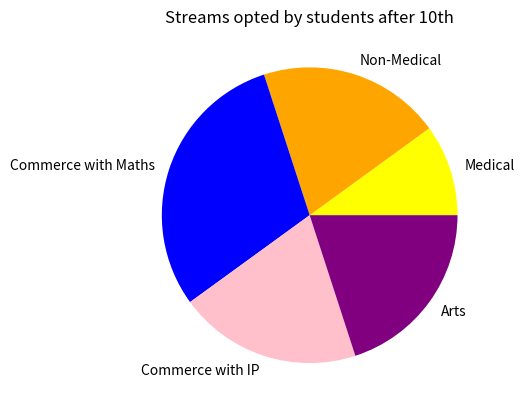

The script that saved this image:
#program to create a pie chart 
import matplotlib.pyplot as plt 
streams = ["Medical", "Non-Medical", "Commerce with Maths", "Commerce with IP", "Arts"]
students = [10, 20, 30, 20, 20]
plt.pie(students, colors = ["Yellow", "Orange", "Blue", "Pink", "Purple"], labels = streams)
plt.title("Streams opted by students after 10th")
plt.show()